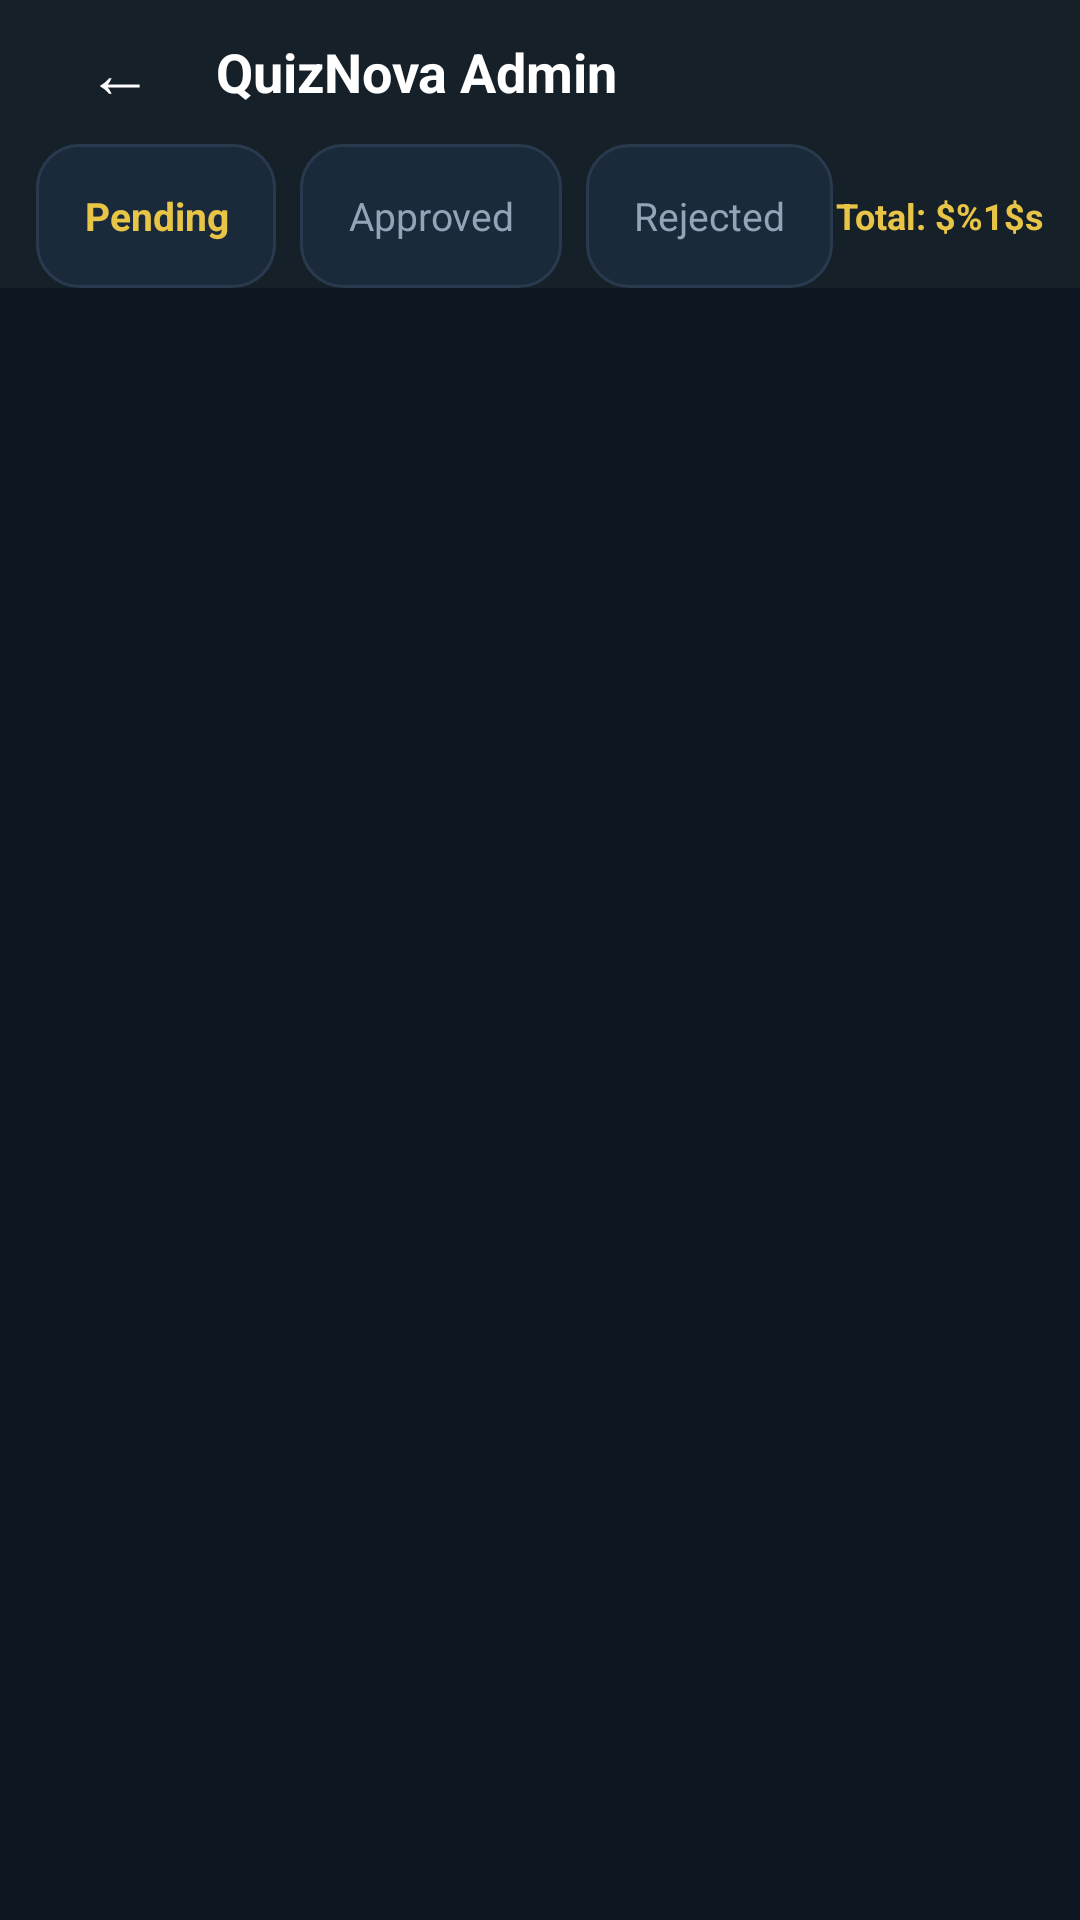

Here is an Android app screen rendered from its layout file. Give the layout XML and the strings, colors and styles it references.
<!-- AndroidManifest.xml: application theme Theme.QuizNovaAdmin -->
<!-- res/layout/activity_manage_withdrawals.xml -->
<?xml version="1.0" encoding="utf-8"?>
<LinearLayout xmlns:android="http://schemas.android.com/apk/res/android"
    android:layout_width="match_parent"
    android:layout_height="match_parent"
    android:background="@color/bg_primary"
    android:orientation="vertical">

    <include
        android:id="@+id/includeHeader"
        layout="@layout/include_header"
        android:layout_width="match_parent"
        android:layout_height="wrap_content"/>

    
    <LinearLayout
        android:layout_width="match_parent"
        android:layout_height="wrap_content"
        android:minHeight="48dp"
        android:background="@color/bg_surface"
        android:gravity="center_vertical"
        android:paddingHorizontal="12dp"
        android:baselineAligned="false">
        <TextView android:id="@+id/tabPending" android:text="@string/tab_pending"
            android:textColor="@color/accent_gold" android:textSize="13sp"
            android:textStyle="bold" android:background="@drawable/bg_card_accent"
            android:paddingHorizontal="16dp" android:paddingVertical="8dp"
            android:minHeight="48dp" android:gravity="center"
            android:clickable="true" android:focusable="true"
            android:layout_width="wrap_content" android:layout_height="wrap_content"/>
        <TextView android:id="@+id/tabApproved" android:text="@string/tab_approved"
            android:textColor="@color/text_muted" android:textSize="13sp"
            android:background="@drawable/bg_card_accent" android:paddingHorizontal="16dp"
            android:paddingVertical="8dp" android:layout_marginStart="8dp"
            android:minHeight="48dp" android:gravity="center"
            android:clickable="true" android:focusable="true"
            android:layout_width="wrap_content" android:layout_height="wrap_content"/>
        <TextView android:id="@+id/tabRejected" android:text="@string/tab_rejected"
            android:textColor="@color/text_muted" android:textSize="13sp"
            android:background="@drawable/bg_card_accent" android:paddingHorizontal="16dp"
            android:paddingVertical="8dp" android:layout_marginStart="8dp"
            android:minHeight="48dp" android:gravity="center"
            android:clickable="true" android:focusable="true"
            android:layout_width="wrap_content" android:layout_height="wrap_content"/>
        <View android:layout_width="0dp" android:layout_height="0dp"
            android:layout_weight="1"/>
        <TextView android:id="@+id/tvTotalAmount"
            android:layout_width="wrap_content" android:layout_height="wrap_content"
            android:text="@string/format_total_amount" android:textColor="@color/accent_gold"
            android:textSize="12sp" android:textStyle="bold"/>
    </LinearLayout>

    <ProgressBar
        android:id="@+id/progressBar"
        android:layout_width="wrap_content"
        android:layout_height="wrap_content"
        android:layout_gravity="center"
        android:visibility="gone"/>

    <TextView
        android:id="@+id/tvEmpty"
        android:layout_width="match_parent"
        android:layout_height="match_parent"
        android:gravity="center"
        android:text="@string/msg_no_withdrawals"
        android:textColor="@color/text_muted"
        android:textSize="16sp"
        android:visibility="gone"/>

    <androidx.recyclerview.widget.RecyclerView
        android:id="@+id/rvWithdrawals"
        android:layout_width="match_parent"
        android:layout_height="0dp"
        android:layout_weight="1"
        android:padding="12dp"
        android:clipToPadding="false"/>
</LinearLayout>
<!-- res/layout/include_header.xml (included above) -->
<?xml version="1.0" encoding="utf-8"?>
<LinearLayout xmlns:android="http://schemas.android.com/apk/res/android"
    android:layout_width="match_parent"
    android:layout_height="56dp"
    android:background="@color/bg_surface"
    android:gravity="center_vertical"
    android:paddingHorizontal="16dp"
    android:orientation="horizontal">

    <TextView
        android:id="@+id/btnBack"
        android:layout_width="48dp"
        android:layout_height="48dp"
        android:gravity="center"
        android:text="@string/symbol_back"
        android:textColor="@color/text_primary"
        android:textSize="22sp"
        android:background="?attr/selectableItemBackgroundBorderless"
        android:clickable="true"
        android:focusable="true"/>

    <TextView
        android:id="@+id/tvTitle"
        android:layout_width="0dp"
        android:layout_height="wrap_content"
        android:layout_weight="1"
        android:text="@string/app_name"
        android:textColor="@color/text_primary"
        android:textSize="18sp"
        android:textStyle="bold"
        android:layout_marginStart="8dp"/>

    <ImageView
        android:id="@+id/ivLogo"
        android:layout_width="32dp"
        android:layout_height="32dp"
        android:contentDescription="@string/desc_logo"/>
</LinearLayout>
<!-- resources referenced by this layout -->
<resources>
  <color name="accent_gold">#E8C547</color>
  <color name="bg_primary">#0D1520</color>
  <color name="bg_surface">#162029</color>
  <color name="text_muted">#94A3B8</color>
  <color name="text_primary">#FFFFFF</color>
  <!-- drawable bg_card_accent (drawable) -->
  <?xml version="1.0" encoding="utf-8"?>
  <shape xmlns:android="http://schemas.android.com/apk/res/android"
      android:shape="rectangle">
      <solid android:color="@color/bg_card"/>
      <corners android:radius="14dp"/>
      <stroke
          android:width="1dp"
          android:color="#2A3A4E"/>
  </shape>
  <string name="app_name">QuizNova Admin</string>
  <string name="desc_logo">Logo</string>
  <string name="format_total_amount">Total: $%1$s</string>
  <string name="msg_no_withdrawals">No withdrawal requests</string>
  <string name="symbol_back">←</string>
  <string name="tab_approved">Approved</string>
  <string name="tab_pending">Pending</string>
  <string name="tab_rejected">Rejected</string>
  <style name="Theme.QuizNovaAdmin" parent="Theme.MaterialComponents.DayNight.NoActionBar">
          <item name="colorPrimary">@color/accent_gold</item>
          <item name="colorPrimaryVariant">@color/accent_gold_dark</item>
          <item name="colorOnPrimary">@color/bg_primary</item>
          <item name="colorSecondary">@color/accent_gold</item>
          <item name="android:statusBarColor">@color/bg_primary</item>
          <item name="android:navigationBarColor">@color/bg_primary</item>
          <item name="android:windowBackground">@color/bg_primary</item>
      </style>
  <color name="bg_card">#1A2A3A</color>
  <color name="accent_gold_dark">#B8952E</color>
</resources>
